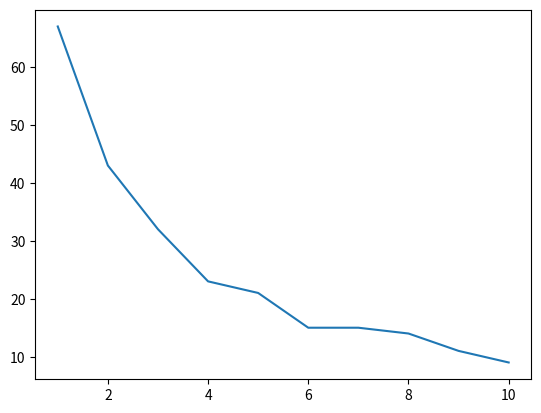

Generate this figure with matplotlib:
list = [1, 1]

i = 2
line = 0
while (i <= 250):
    a = list[i - 2] + list[i - 1]
    list.append(a)
    i = i + 1
    line += 1
print(list)
# print(line)

# find the first digit
def firstDigit(num):
    n = num
    while (n > 10):
        n = n // 10
    return n

# count the first digit
num = 0
firstDigitDict = {}

while (num < 250):
    key = firstDigit(list[num])
    if key not in firstDigitDict:
        firstDigitDict[key] = 1
    else:
        firstDigitDict[key] += 1
    num += 1

print(firstDigitDict)

# percent of firstDigit
first_numbers_percent = {}
for key,num in firstDigitDict.items():
    first_numbers_percent[key]= num/250


print(first_numbers_percent)

# Plotting
import matplotlib.pyplot as plt
x_values = [1,2,3,4,5,6,7,8,9,10]
y_values = [67,43,32,23,21,15,15,14,11,9]
plt.plot(x_values,y_values)
plt.show()